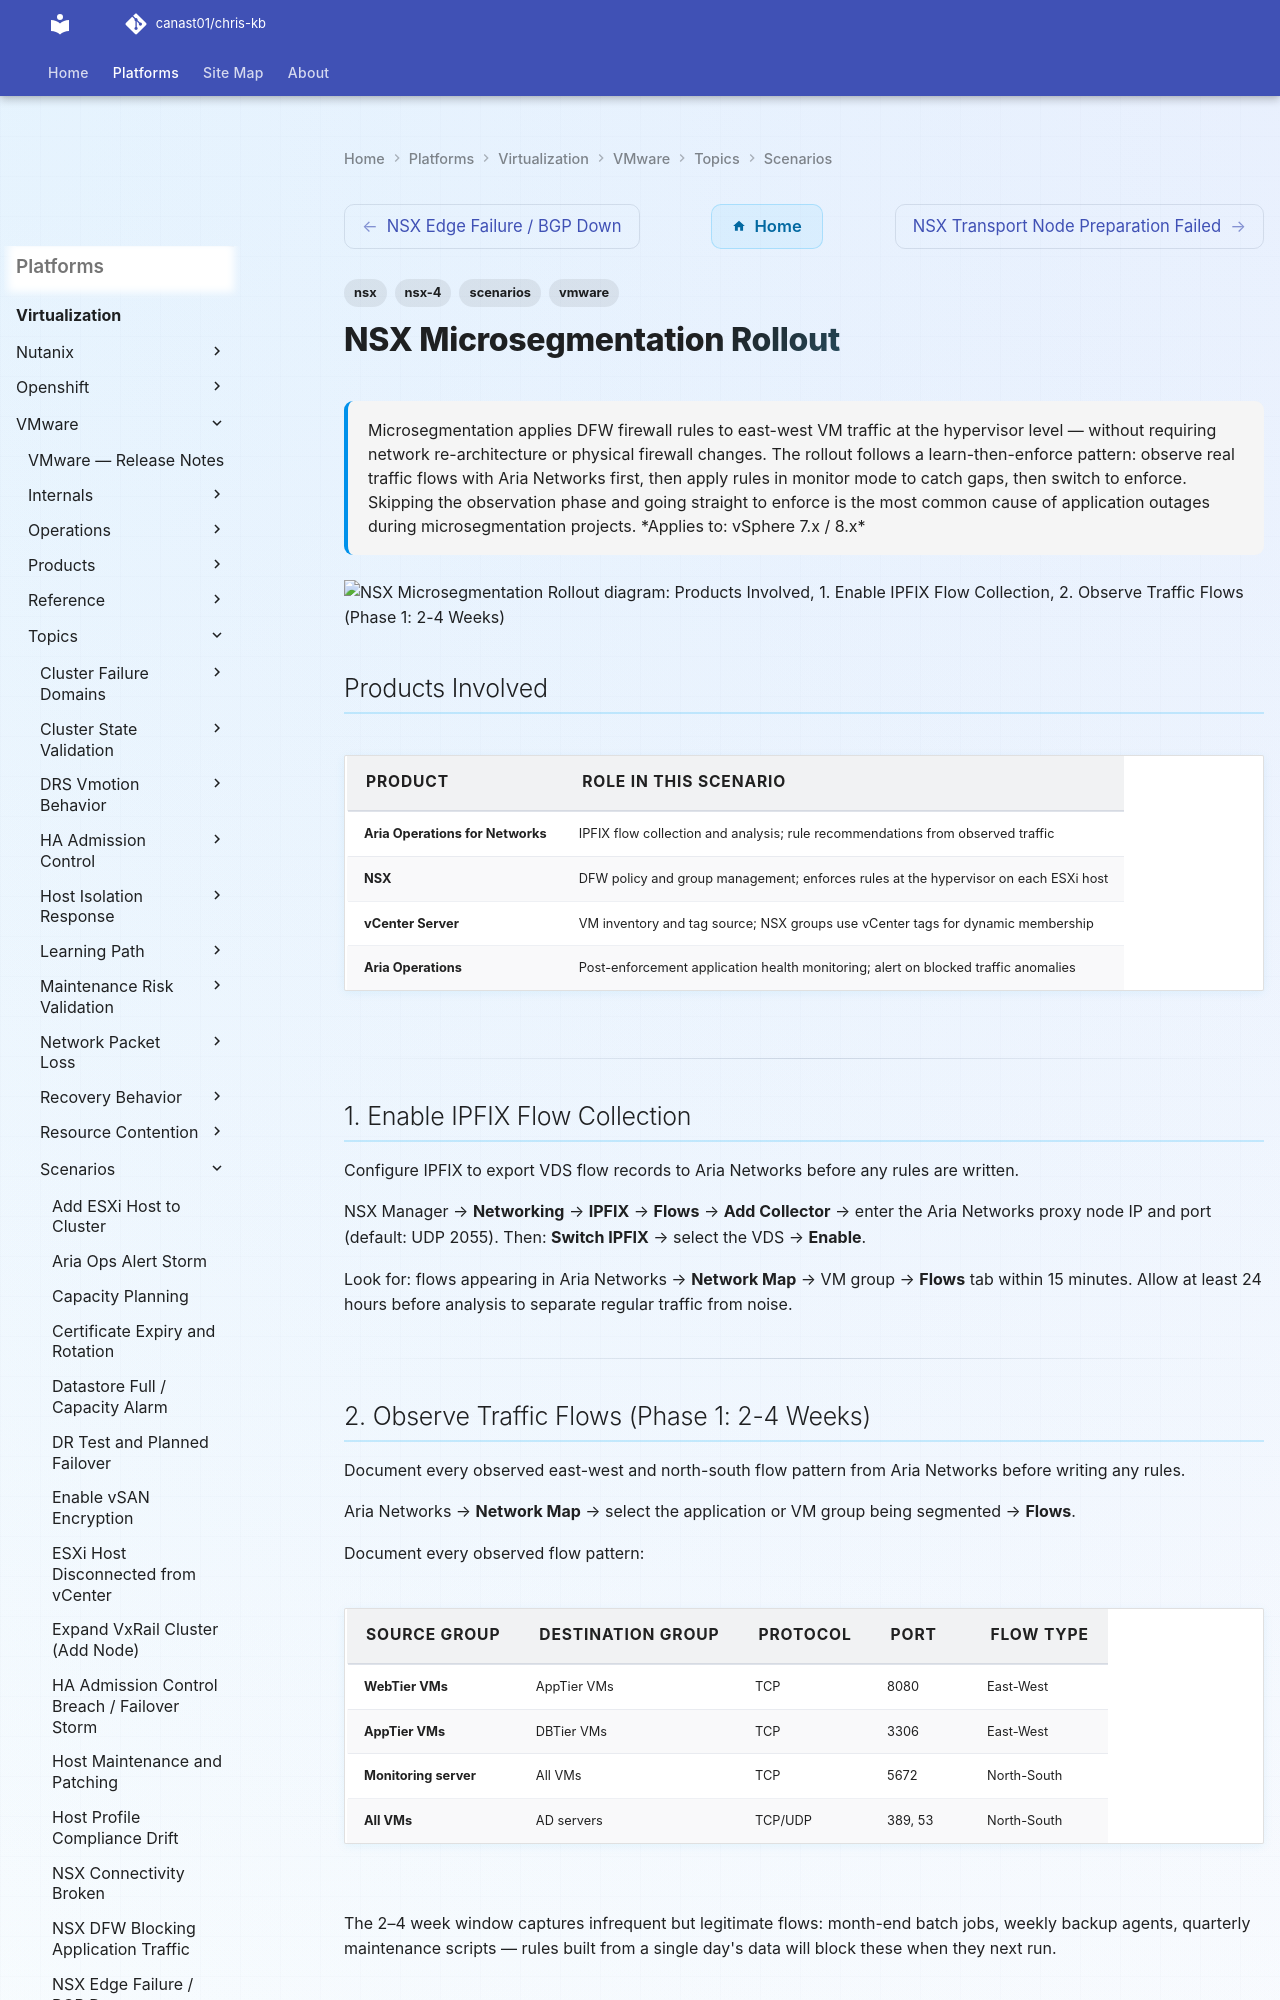

repository: canast01/chris-kb · page: virtualization/vmware/topics/scenarios/nsx-microsegmentation-rollout/index.html · generator: mkdocs

---
tags:
  - nsx
  - nsx-4
  - scenarios
  - vmware
description: "Microsegmentation applies DFW firewall rules to east-west VM traffic at the hypervisor level — without requiring network re-architecture or physical..."
---
# NSX Microsegmentation Rollout

<div class="kb-summary">
Microsegmentation applies DFW firewall rules to east-west VM traffic at the hypervisor level —
without requiring network re-architecture or physical firewall changes. The rollout follows a
learn-then-enforce pattern: observe real traffic flows with Aria Networks first, then apply rules
in monitor mode to catch gaps, then switch to enforce. Skipping the observation phase and going
straight to enforce is the most common cause of application outages during microsegmentation
projects.

*Applies to: vSphere 7.x / 8.x*
</div>

```d2
direction: down

products_involved: "Products Involved" {shape: rectangle}
1_enable_ipfix_flow_collection: "1. Enable IPFIX Flow Collection" {shape: rectangle}
2_observe_traffic_flows_phase_1_24_w: "2. Observe Traffic Flows (Phase 1: 2-4 Weeks)" {shape: rectangle}
3_create_nsx_security_groups: "3. Create NSX Security Groups" {shape: rectangle}
4_tag_vms_in_vcenter: "4. Tag VMs in vCenter" {shape: rectangle}
5_define_dfw_policy_in_monitor_mode: "5. Define DFW Policy in Monitor Mode" {shape: rectangle}

products_involved -> 1_enable_ipfix_flow_collection: uses
1_enable_ipfix_flow_collection -> 2_observe_traffic_flows_phase_1_24_w: uses
2_observe_traffic_flows_phase_1_24_w -> 3_create_nsx_security_groups: uses
3_create_nsx_security_groups -> 4_tag_vms_in_vcenter: uses
4_tag_vms_in_vcenter -> 5_define_dfw_policy_in_monitor_mode: uses
```

## Products Involved

| Product | Role in This Scenario |
|---|---|
| Aria Operations for Networks | IPFIX flow collection and analysis; rule recommendations from observed traffic |
| NSX | DFW policy and group management; enforces rules at the hypervisor on each ESXi host |
| vCenter Server | VM inventory and tag source; NSX groups use vCenter tags for dynamic membership |
| Aria Operations | Post-enforcement application health monitoring; alert on blocked traffic anomalies |

---

## 1. Enable IPFIX Flow Collection

Configure IPFIX to export VDS flow records to Aria Networks before any rules are written.

NSX Manager → **Networking** → **IPFIX** → **Flows** → **Add Collector** → enter the Aria Networks proxy node IP and port (default: UDP 2055). Then: **Switch IPFIX** → select the VDS → **Enable**.

Look for: flows appearing in Aria Networks → **Network Map** → VM group → **Flows** tab within 15 minutes. Allow at least 24 hours before analysis to separate regular traffic from noise.

---
